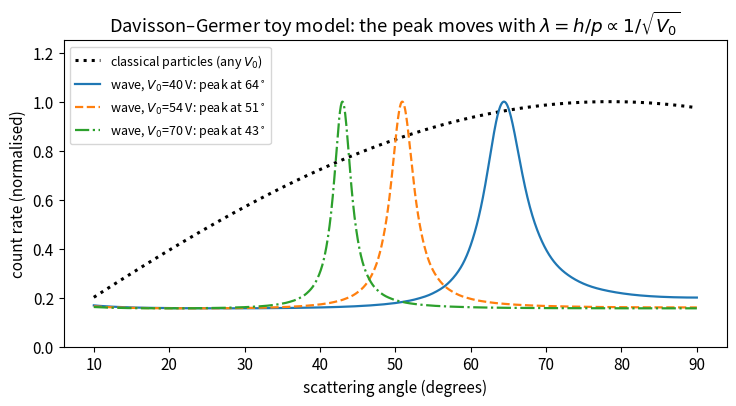

The script that saved this image: (Note: this script raises an exception after producing the figure.)
# Toy model of Davisson-Germer: wave = Ni(111) surface grating (d=2.15 A) with depth attenuation;
# classical particles = diffuse, voltage-independent spread. Peak angle from d sin(phi)=lambda.
import numpy as np, matplotlib; matplotlib.use("Agg"); import matplotlib.pyplot as plt
from scipy.constants import h,m_e,e
D="/home/user/quantum-tutor-2/work/20261026-145241-schrodinger-from-axioms/figures/"
plt.rcParams.update({"font.size":11})
d=2.15e-10; phi=np.radians(np.linspace(10,90,1500)); n=np.arange(40); w=np.exp(-n/6)
fig,ax=plt.subplots(figsize=(7.5,4.2))
cls=np.sin(phi)*np.cos(phi/2)**0.5; cls/=cls.max()
ax.plot(np.degrees(phi),cls,"k:",lw=2.2,label="classical particles (any $V_0$)")
for V,ls in [(40,"-"),(54,"--"),(70,"-.")]:
    lam=h/np.sqrt(2*m_e*e*V); kk=2*np.pi/lam
    I=abs((w[None,:]*np.exp(1j*kk*d*n[None,:]*np.sin(phi)[:,None])).sum(1))**2
    I=0.15+0.85*I/I.max(); pk=np.degrees(np.arcsin(lam/d))
    ax.plot(np.degrees(phi),I,ls,lw=1.6,label=r"wave, $V_0$=%d V: peak at %.0f$^\circ$"%(V,pk))
    print(V,"V peak %.1f deg"%pk)
ax.set_xlabel("scattering angle (degrees)"); ax.set_ylabel("count rate (normalised)")
ax.set_title(r"Davisson–Germer toy model: the peak moves with $\lambda=h/p\propto1/\sqrt{V_0}$")
ax.legend(fontsize=9,loc="upper left"); ax.set_ylim(0,1.25)
fig.tight_layout(); fig.savefig(D+"a-classical-vs-quantum.png",dpi=150)
